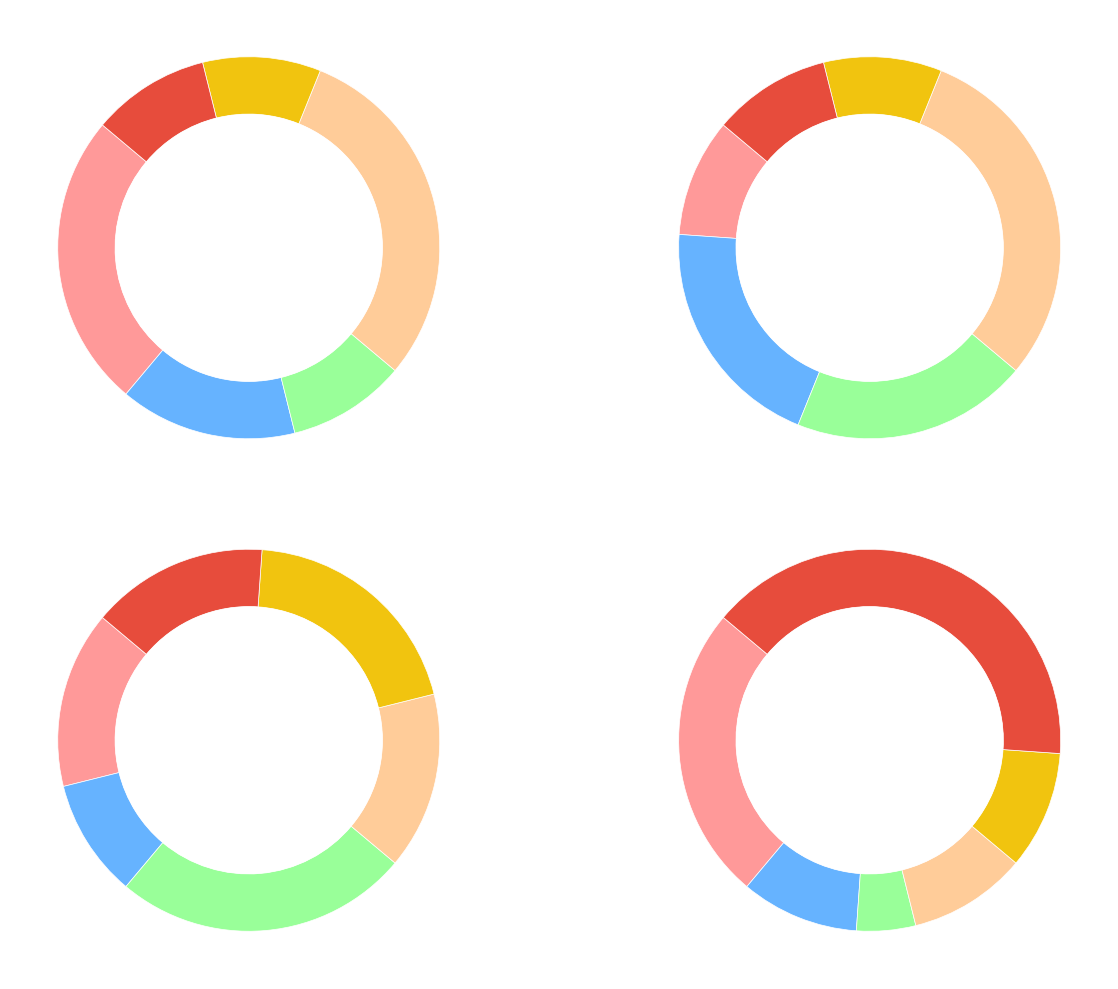

Python code for this plot:
import matplotlib.pyplot as plt

age_groups = ['Teens (13-19)', 'Young Adults (20-35)', 'Adults (36-50)', 'Seniors (51+)']
data_by_age_group = {
    'Teens (13-19)': [25, 15, 10, 30, 10, 10],
    'Young Adults (20-35)': [10, 20, 20, 30, 10, 10],
    'Adults (36-50)': [15, 10, 25, 15, 20, 15],
    'Seniors (51+)':[25, 10, 5, 10, 10, 40]
}
colors = ['#ff9999', '#66b3ff', '#99ff99', '#ffcc99', '#f1c40f', '#e74c3c']

fig, axs = plt.subplots(2, 2, figsize=(14, 10))

for i, (_, preferences) in enumerate(data_by_age_group.items()):
    ax = axs[i // 2][i % 2]
    ax.pie(
        preferences,
        labels=['']*6,
        startangle=140,
        colors=colors,
        wedgeprops=dict(width=0.3, edgecolor='w', linewidth=0.5)
    )
    centre_circle = plt.Circle((0, 0), 0.70, fc='white')
    ax.add_artist(centre_circle)

plt.tight_layout()
plt.show()
